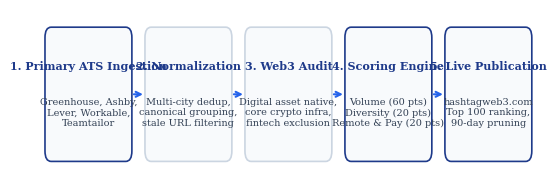

This figure's Python source: (Note: this script raises an exception after producing the figure.)
import matplotlib
matplotlib.use('Agg')
import matplotlib.pyplot as plt
import numpy as np
from matplotlib.patches import FancyBboxPatch

plt.rcParams.update({
    'font.family': 'serif',
    'font.serif': ['Times New Roman', 'DejaVu Serif'],
    'font.size': 9,
    'axes.labelsize': 9.5,
    'xtick.labelsize': 8.5,
    'ytick.labelsize': 8.5,
    'figure.dpi': 300,
    'savefig.dpi': 300,
    'savefig.bbox': 'tight',
    'axes.spines.top': False,
    'axes.spines.right': False,
})

C_NAVY = '#1e3a8a'
C_BLUE = '#2563eb'
C_TEAL = '#0f766e'
C_SLATE = '#334155'
C_GRAY_BG = '#f8fafc'
C_BORDER = '#cbd5e1'
C_AMBER = '#d97706'
C_RED = '#b91c1c'

# Figure 1: Pipeline Flowchart (Consulting Style)
def make_fig1_pipeline():
    fig, ax = plt.subplots(figsize=(6.5, 2.2))
    ax.axis('off')
    
    steps = [
        ("1. Primary ATS Ingestion", "Greenhouse, Ashby,\nLever, Workable,\nTeamtailor"),
        ("2. Normalization", "Multi-city dedup,\ncanonical grouping,\nstale URL filtering"),
        ("3. Web3 Audit", "Digital asset native,\ncore crypto infra,\nfintech exclusion"),
        ("4. Scoring Engine", "Volume (60 pts)\nDiversity (20 pts)\nRemote & Pay (20 pts)"),
        ("5. Live Publication", "hashtagweb3.com\nTop 100 ranking,\n90-day pruning")
    ]
    
    n = len(steps)
    width = 1.05
    height = 0.95
    y = 0.55
    
    for i, (title, desc) in enumerate(steps):
        x = i * 1.3 + 0.1
        box = FancyBboxPatch((x, y - height/2), width, height,
                             boxstyle="round,pad=0.04,rounding_size=0.08",
                             facecolor=C_GRAY_BG, edgecolor=C_NAVY if i in (0, 3, 4) else C_BORDER,
                             linewidth=1.2)
        ax.add_patch(box)
        
        ax.text(x + width/2, y + 0.22, title, ha='center', va='center',
                fontsize=8.0, fontweight='bold', color=C_NAVY)
        ax.text(x + width/2, y - 0.14, desc, ha='center', va='center',
                fontsize=7.0, color=C_SLATE, linespacing=1.2)
        
        if i < n - 1:
            ax.annotate("", xy=(x + width + 0.22, y), xytext=(x + width + 0.03, y),
                        arrowprops=dict(arrowstyle="->", color=C_BLUE, lw=1.5))
            
    ax.set_xlim(-0.05, n * 1.3)
    ax.set_ylim(-0.1, 1.2)
    fig.savefig('/Users/vedang/.gemini/antigravity/scratch/Web3-Jobs/paper/figure1_pipeline.png')
    plt.close(fig)

# Figure 2: Point Allocation
def make_fig2_points():
    components = ['Active Roles\n(Volume)', 'Departments\n(Diversity)', 'Remote Work\n(Flexibility)', 'Salary Listed\n(Transparency)']
    points = [60, 20, 10, 10]
    
    fig, ax = plt.subplots(figsize=(5.5, 2.4))
    bars = ax.bar(components, points, color=[C_NAVY, C_BLUE, C_TEAL, '#38bdf8'], width=0.52, edgecolor='none')
    
    for bar in bars:
        h = bar.get_height()
        ax.text(bar.get_x() + bar.get_width()/2.0, h + 1.2,
                f'{int(h)} pts', ha='center', va='bottom', fontsize=8.5, fontweight='bold', color=C_SLATE)
        
    ax.set_ylim(0, 72)
    ax.set_ylabel('Maximum Points')
    fig.savefig('/Users/vedang/.gemini/antigravity/scratch/Web3-Jobs/paper/figure2_points.png')
    plt.close(fig)

# Figure 3: Logarithmic Scoring Curve vs Linear Model
def make_fig3_curve():
    jobs = np.arange(1, 76)
    v_log = 60.0 * np.log(1.0 + jobs) / np.log(1.0 + 75.0)
    v_lin = 60.0 * (jobs / 75.0)
    
    fig, ax = plt.subplots(figsize=(5.5, 2.5))
    ax.plot(jobs, v_log, label='Hashtag Web3 Logarithmic Model', color=C_NAVY, lw=2.0)
    ax.plot(jobs, v_lin, label='Uncalibrated Linear Scaling', color='#94a3b8', lw=1.5, ls='--')
    
    # Highlight specific points
    points_to_mark = [2, 10, 24, 46, 75]
    for j in points_to_mark:
        score = 60.0 * np.log(1.0 + j) / np.log(1.0 + 75.0)
        ax.plot(j, score, 'o', color=C_TEAL, markersize=4.5)
        ax.text(j + 1.5, score - 2.5, f'{j}j = {score:.1f}p', fontsize=7.2, color=C_SLATE)
        
    ax.set_xlabel('Verified Active Jobs')
    ax.set_ylabel('Volume Score (Points)')
    ax.set_xlim(0, 78)
    ax.set_ylim(0, 68)
    ax.legend(loc='lower right', frameon=False, fontsize=8)
    fig.savefig('/Users/vedang/.gemini/antigravity/scratch/Web3-Jobs/paper/figure3_curve.png')
    plt.close(fig)

# Figure 4: Headcount Concentration
def make_fig4_concentration():
    tiers = ['Top 10\nEmployers', 'Top 25\nEmployers', 'Top 50\nEmployers', 'Top 100\nEmployers']
    jobs_cum = [388, 640, 861, 1115]
    pct_cum = [34.8, 57.4, 77.2, 100.0]
    
    fig, ax = plt.subplots(figsize=(5.5, 2.5))
    x = np.arange(len(tiers))
    bars = ax.bar(x, pct_cum, color=[C_NAVY, C_BLUE, C_TEAL, '#64748b'], width=0.5, edgecolor='none')
    
    for i, bar in enumerate(bars):
        h = bar.get_height()
        ax.text(bar.get_x() + bar.get_width()/2.0, h + 1.5,
                f'{h:.1f}%\n({jobs_cum[i]} jobs)', ha='center', va='bottom', fontsize=8, color=C_SLATE)
        
    ax.set_xticks(x)
    ax.set_xticklabels(tiers)
    ax.set_ylim(0, 118)
    ax.set_ylabel('Cumulative Share of Open Roles (Percent)')
    fig.savefig('/Users/vedang/.gemini/antigravity/scratch/Web3-Jobs/paper/figure4_concentration.png')
    plt.close(fig)

# Figure 5: Sector Breakdown
def make_fig5_sectors():
    sectors = [
        'Exchanges', 'Fintech', 'Trading', 'Security', 'AI DePIN',
        'DeFi', 'Venture', 'Infra', 'L1 L2', 'Prediction', 'Web3 Infra'
    ]
    shares = [35.2, 20.6, 10.2, 8.7, 8.1, 5.2, 3.7, 3.5, 3.0, 1.2, 0.7]
    
    fig, ax = plt.subplots(figsize=(5.5, 2.7))
    x = np.arange(len(sectors))
    bars = ax.bar(x, shares, color=C_NAVY, width=0.6, edgecolor='none')
    
    for bar in bars:
        h = bar.get_height()
        ax.text(bar.get_x() + bar.get_width()/2.0, h + 0.6,
                f'{h:.1f}%', ha='center', va='bottom', fontsize=7.5, color=C_SLATE)
        
    ax.set_xticks(x)
    ax.set_xticklabels(sectors, rotation=35, ha='right')
    ax.set_ylim(0, 42)
    ax.set_ylabel('Share of Open Roles (Percent)')
    fig.savefig('/Users/vedang/.gemini/antigravity/scratch/Web3-Jobs/paper/figure5_sectors.png')
    plt.close(fig)

# Figure 6: Remote Availability
def make_fig6_remote():
    sectors = [
        'Infra', 'Security', 'Web3 Infra', 'DeFi', 'AI DePIN',
        'Exchanges', 'L1 L2', 'Fintech', 'Prediction', 'Trading', 'Venture'
    ]
    rates = [77, 76, 50, 43, 42, 42, 39, 33, 23, 6, 5]
    
    fig, ax = plt.subplots(figsize=(5.5, 2.7))
    x = np.arange(len(sectors))
    colors = [C_TEAL if r >= 50 else (C_BLUE if r >= 30 else C_RED) for r in rates]
    bars = ax.bar(x, rates, color=colors, width=0.6, edgecolor='none')
    
    for bar in bars:
        h = bar.get_height()
        ax.text(bar.get_x() + bar.get_width()/2.0, h + 1.5,
                f'{int(h)}%', ha='center', va='bottom', fontsize=7.5, color=C_SLATE)
        
    ax.set_xticks(x)
    ax.set_xticklabels(sectors, rotation=35, ha='right')
    ax.set_ylim(0, 92)
    ax.set_ylabel('Remote Job Share (Percent)')
    fig.savefig('/Users/vedang/.gemini/antigravity/scratch/Web3-Jobs/paper/figure6_remote.png')
    plt.close(fig)

if __name__ == '__main__':
    make_fig1_pipeline()
    make_fig2_points()
    make_fig3_curve()
    make_fig4_concentration()
    make_fig5_sectors()
    make_fig6_remote()
    print('Generated all 6 consulting figures successfully.')
